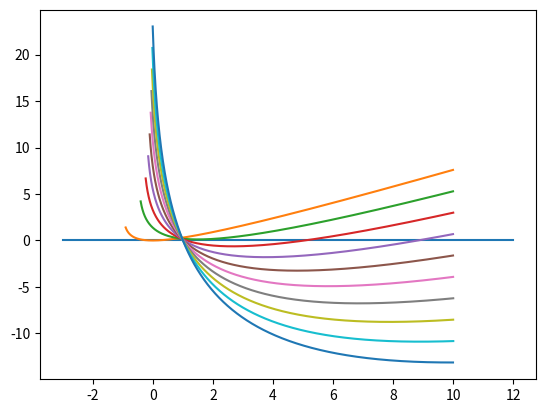

Source code (Python):
#
# TD N°1 - Exercice 5
#

from math import log
from scipy.optimize import fsolve
import matplotlib.pyplot as plt
import numpy as np

# pour x > -1/n et n ≥ 1
def f(n, x):
    return x - n * log(x + 1/n)

# y = 0
plt.plot([-3, 12], [0, 0])

# Graph de f_n(x) pour 1 ≤ n ≤ 10
xn = []
def plot(n):
    x = np.arange(-1/n + 0.1, 10, 0.01)
    y = list(map(lambda x : f(n, x), x))
    plt.plot(x, y)
    #fsolve(f) # to get done

for n in range(1, 11):
    plot(n)

plt.show()
